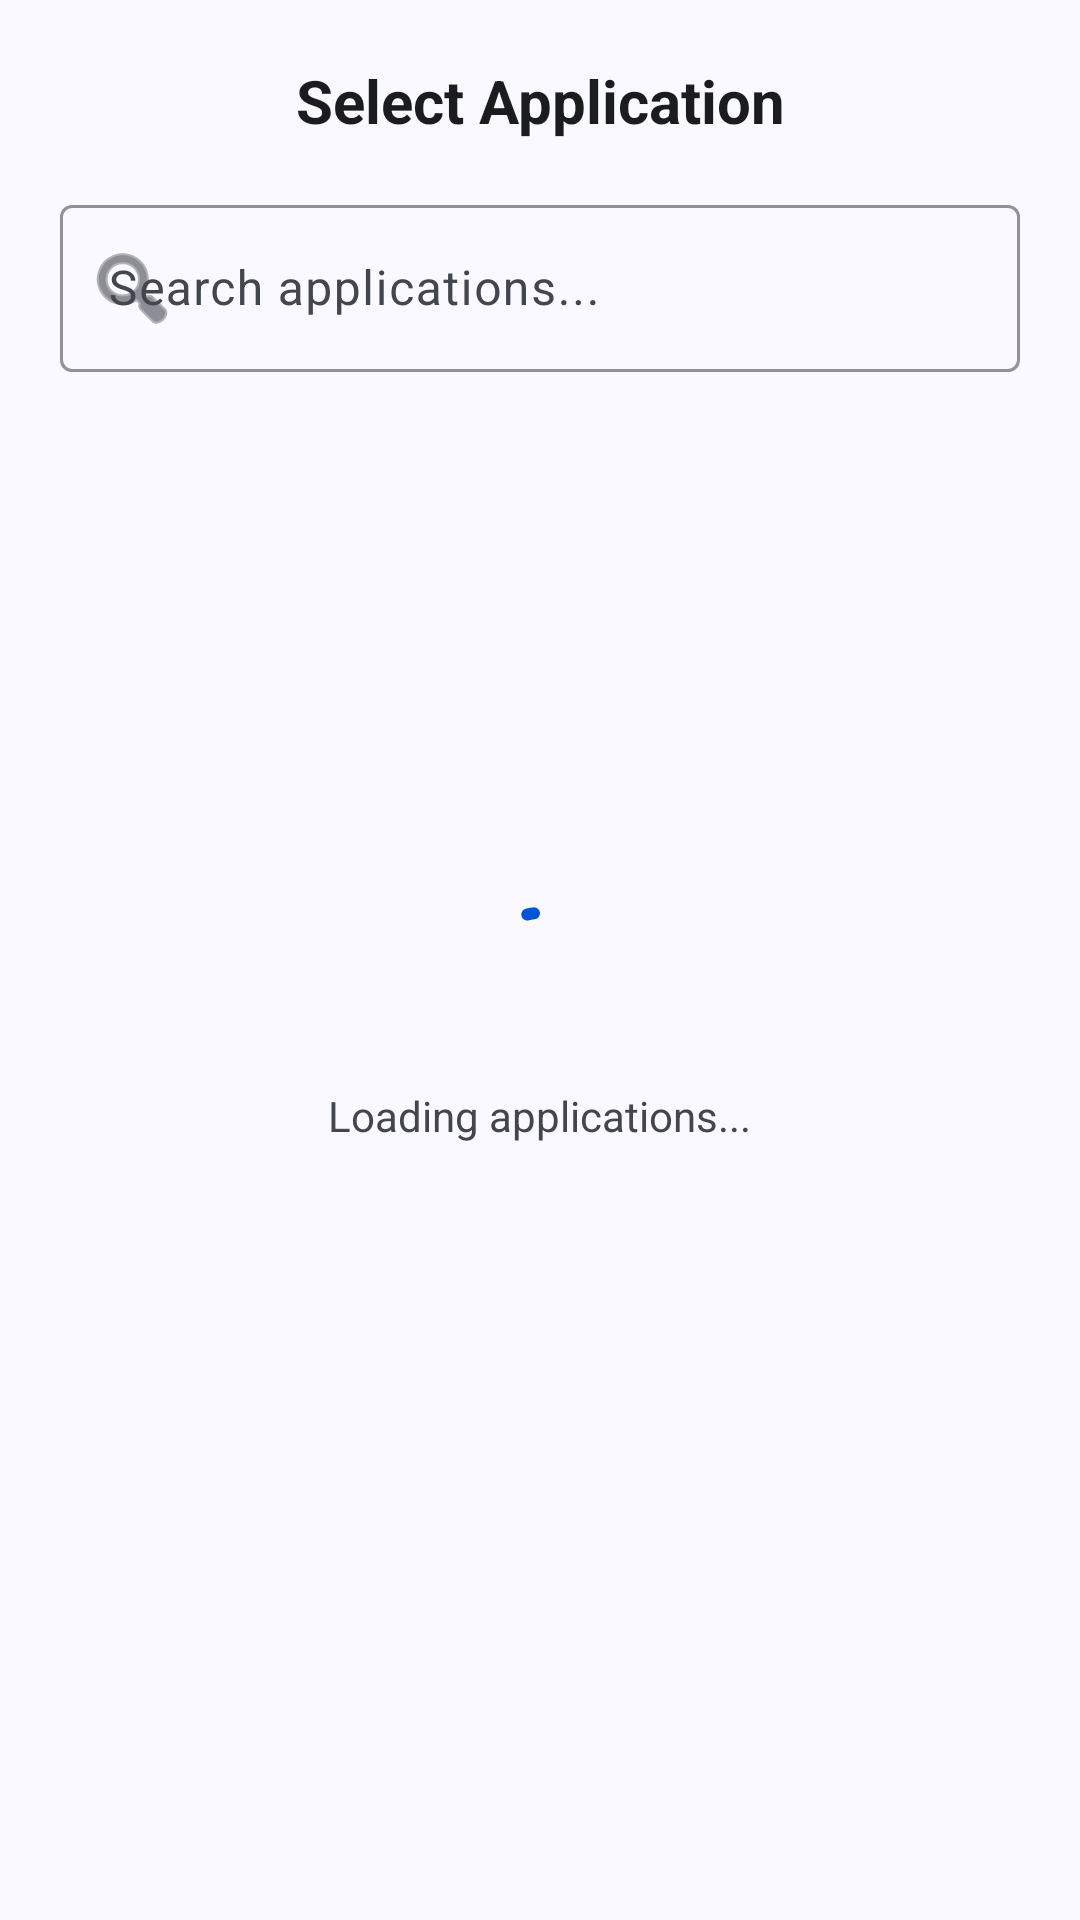

Layout XML and referenced resources for this Android screen:
<!-- AndroidManifest.xml: application theme AppTheme -->
<!-- res/layout/bottom_sheet_app_selector.xml -->
<?xml version="1.0" encoding="utf-8"?>
<LinearLayout xmlns:android="http://schemas.android.com/apk/res/android"
    xmlns:app="http://schemas.android.com/apk/res-auto"
    android:layout_width="match_parent"
    android:layout_height="wrap_content"
    android:orientation="vertical"
    android:background="@drawable/bg_bottom_sheet"
    android:padding="20dp">

    
    <TextView
        android:id="@+id/bottom_sheet_title"
        android:layout_width="match_parent"
        android:layout_height="wrap_content"
        android:text="@string/select_app"
        android:textSize="20sp"
        android:textStyle="bold"
        android:textColor="?attr/colorOnSurface"
        android:paddingBottom="16dp"
        android:gravity="center"/>

    
    <com.google.android.material.textfield.TextInputLayout
        android:layout_width="match_parent"
        android:layout_height="wrap_content"
        android:hint="@string/search_app"
        style="@style/Widget.Material3.TextInputLayout.OutlinedBox"
        app:boxStrokeColor="?attr/colorPrimary"
        app:startIconDrawable="@android:drawable/ic_menu_search">

        <com.google.android.material.textfield.TextInputEditText
            android:id="@+id/search_edit_text"
            android:layout_width="match_parent"
            android:layout_height="wrap_content"
            android:inputType="text"
            android:maxLines="1"/>
    </com.google.android.material.textfield.TextInputLayout>

    
    <FrameLayout
        android:layout_width="match_parent"
        android:layout_height="400dp"
        android:layout_marginTop="16dp">

        
        <androidx.recyclerview.widget.RecyclerView
            android:id="@+id/app_list_recycler_view"
            android:layout_width="match_parent"
            android:layout_height="match_parent"
            android:scrollbars="vertical"
            android:clipToPadding="false"
            android:paddingBottom="8dp"
            android:visibility="gone"/>

        
        <LinearLayout
            android:id="@+id/loading_layout"
            android:layout_width="match_parent"
            android:layout_height="match_parent"
            android:orientation="vertical"
            android:gravity="center"
            android:visibility="visible">

            <com.google.android.material.progressindicator.CircularProgressIndicator
                android:layout_width="wrap_content"
                android:layout_height="wrap_content"
                android:indeterminate="true"
                app:indicatorColor="?attr/colorPrimary"/>

            <TextView
                android:layout_width="wrap_content"
                android:layout_height="wrap_content"
                android:text="@string/loading_apps"
                android:layout_marginTop="16dp"
                android:textSize="14sp"
                android:textColor="?attr/colorOnSurfaceVariant"/>
        </LinearLayout>

        
        <TextView
            android:id="@+id/empty_text"
            android:layout_width="wrap_content"
            android:layout_height="wrap_content"
            android:layout_gravity="center"
            android:text="@string/no_apps_found"
            android:textSize="14sp"
            android:textColor="?attr/colorOnSurfaceVariant"
            android:visibility="gone"/>

    </FrameLayout>

</LinearLayout>
<!-- resources referenced by this layout -->
<resources>
  <!-- drawable bg_bottom_sheet (drawable) -->
  <?xml version="1.0" encoding="utf-8"?>
  <shape xmlns:android="http://schemas.android.com/apk/res/android"
      android:shape="rectangle">
      <solid android:color="#FAF9FF" />
      <corners
          android:topLeftRadius="28dp"
          android:topRightRadius="28dp" />
  </shape>
  <string name="loading_apps">Loading applications...</string>
  <string name="no_apps_found">No applications found</string>
  <string name="search_app">Search applications...</string>
  <string name="select_app">Select Application</string>
  <style name="AppTheme" parent="Base.AppTheme">
          <item name="materialAlertDialogTheme">@style/AppAlertDialog</item>
          <item name="android:windowBackground">?android:attr/colorBackground</item>
          <item name="actionBarPopupTheme">@style/AppPopupTheme</item>
          <item name="popupTheme">@style/AppPopupTheme</item>
          <item name="android:popupMenuStyle">@style/AppPopupTheme</item>
      </style>
  <style name="AppAlertDialog" parent="ThemeOverlay.Material3.MaterialAlertDialog">
          <item name="shapeAppearanceOverlay">@style/AppDialogShape</item>
      </style>
  <style name="AppPopupTheme" parent="ThemeOverlay.Material3.Light">
          <item name="android:popupBackground">@drawable/bg_popup_rounded</item>
      </style>
  <color name="md_theme_light_primary">#0054D6</color>
  <color name="md_theme_light_onPrimary">#FFFFFF</color>
  <color name="md_theme_light_primaryContainer">#DCE3FF</color>
  <color name="md_theme_light_onPrimaryContainer">#00164A</color>
  <color name="md_theme_light_secondary">#575E71</color>
  <color name="md_theme_light_onSecondary">#FFFFFF</color>
  <color name="md_theme_light_secondaryContainer">#DBE2F9</color>
  <color name="md_theme_light_onSecondaryContainer">#141B2C</color>
  <color name="md_theme_light_tertiary">#705575</color>
  <color name="md_theme_light_onTertiary">#FFFFFF</color>
  <color name="md_theme_light_tertiaryContainer">#FAD8FC</color>
  <color name="md_theme_light_onTertiaryContainer">#28122E</color>
  <color name="md_theme_light_error">#BA1A1A</color>
  <color name="md_theme_light_onError">#FFFFFF</color>
  <color name="md_theme_light_errorContainer">#FFDAD6</color>
  <color name="md_theme_light_onErrorContainer">#410002</color>
  <color name="md_theme_light_background">#FAF9FF</color>
  <color name="md_theme_light_onBackground">#1A1C1E</color>
  <color name="md_theme_light_surface">#FAF9FF</color>
  <color name="md_theme_light_onSurface">#1A1C1E</color>
  <color name="md_theme_light_surfaceVariant">#E1E2EC</color>
  <color name="md_theme_light_onSurfaceVariant">#44464F</color>
  <color name="md_theme_light_outline">#75777F</color>
  <color name="md_theme_light_outlineVariant">#C5C6D0</color>
  <style name="AppDialogShape" parent="ShapeAppearance.Material3.Corner.Large">
          <item name="cornerFamily">rounded</item>
          <item name="cornerSize">28dp</item>
      </style>
  <!-- drawable bg_popup_rounded (drawable) -->
  <?xml version="1.0" encoding="utf-8"?>
  <shape xmlns:android="http://schemas.android.com/apk/res/android"
      android:shape="rectangle">
      <solid android:color="#FFFFFF" />
      <corners android:radius="16dp" />
      <padding
          android:left="4dp"
          android:top="4dp"
          android:right="4dp"
          android:bottom="4dp" />
  </shape>
</resources>
